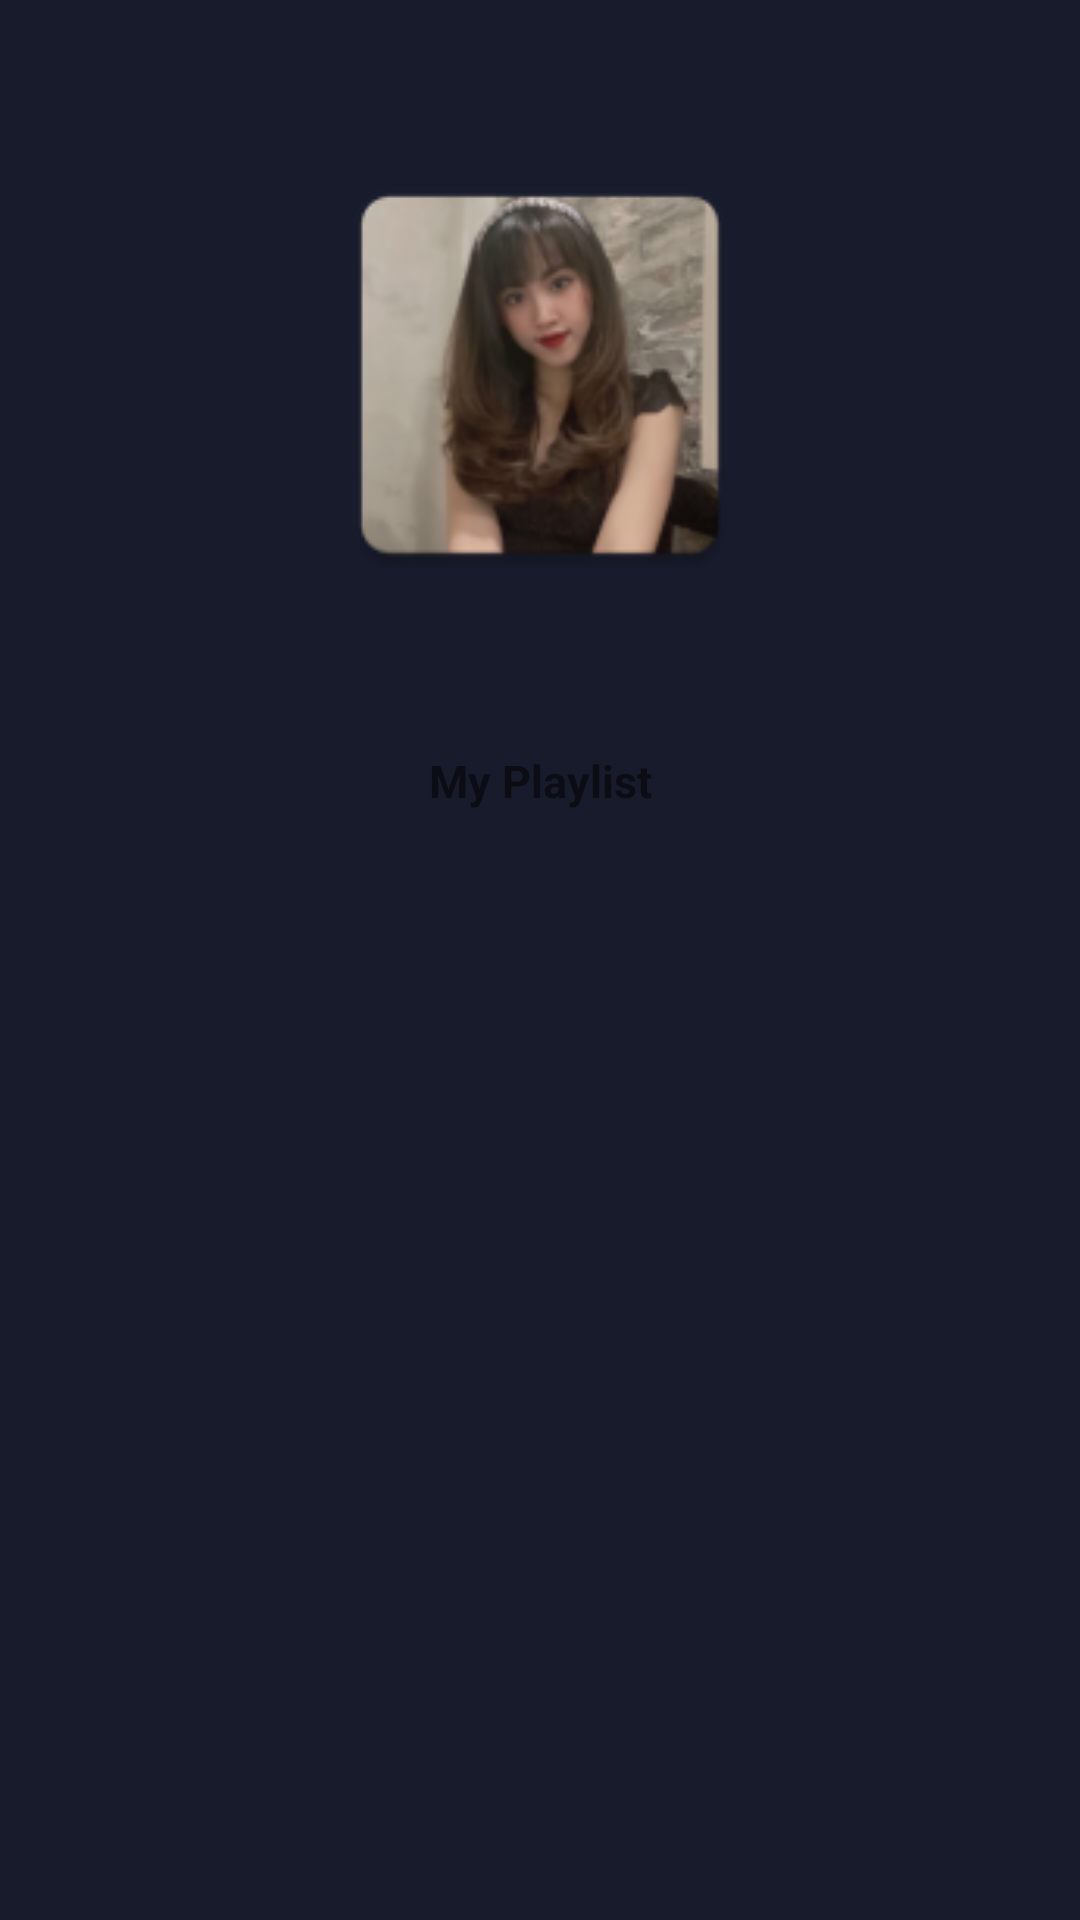

Layout XML and referenced resources for this Android screen:
<!-- AndroidManifest.xml: application theme Theme.MyMusicApplication -->
<!-- res/layout/fragment_play_list.xml -->
<?xml version="1.0" encoding="utf-8"?>
<androidx.constraintlayout.widget.ConstraintLayout xmlns:android="http://schemas.android.com/apk/res/android"
    xmlns:tools="http://schemas.android.com/tools"
    android:layout_width="match_parent"
    android:layout_height="match_parent"
    xmlns:app="http://schemas.android.com/apk/res-auto"
    tools:context=".PlayListFragment">
    <ImageView
        android:layout_width="150dp"
        android:layout_height="150dp"
        android:id="@+id/avatar_image_view"
        app:layout_constraintTop_toTopOf="parent"
        app:layout_constraintStart_toStartOf="parent"
        app:layout_constraintEnd_toEndOf="parent"
        android:layout_marginTop="50dp"
        app:srcCompat="@mipmap/avatar"/>

    <TextView
        android:id="@+id/text_view"
        android:layout_width="wrap_content"
        android:layout_height="wrap_content"
        android:text="@string/My_Playlist"
        android:textSize="15sp"
        android:textStyle="bold"
        android:layout_marginTop="50dp"
        app:layout_constraintStart_toStartOf="@id/avatar_image_view"
        app:layout_constraintEnd_toEndOf="@id/avatar_image_view"
        app:layout_constraintTop_toBottomOf="@id/avatar_image_view" />
    <androidx.recyclerview.widget.RecyclerView
        android:layout_width="wrap_content"
        android:layout_height="wrap_content"
        app:layout_constraintTop_toBottomOf="@id/text_view"
        app:layout_constraintStart_toStartOf="parent"
        app:layout_constraintEnd_toEndOf="parent"
        android:id="@+id/list_recycler_view"
        android:layout_marginTop="50dp"/>
</androidx.constraintlayout.widget.ConstraintLayout>
<!-- resources referenced by this layout -->
<resources>
  <!-- mipmap avatar: png bitmap (drawable, 4807 bytes) -->
  <string name="My_Playlist">My Playlist</string>
  <style name="Theme.MyMusicApplication" parent="Theme.MaterialComponents.DayNight.NoActionBar">
          
          <item name="colorPrimary">@color/purple_500</item>
          <item name="colorPrimaryVariant">@color/purple_700</item>
          <item name="colorOnPrimary">@color/white</item>
          
          <item name="colorSecondary">@color/teal_200</item>
          <item name="colorSecondaryVariant">@color/teal_700</item>
          <item name="colorOnSecondary">@color/black</item>
          
          <item name="android:statusBarColor" tools:targetApi="l">@color/back_ground</item>
          
          <item name="android:popupMenuStyle">@style/PopupMenu</item>
          <item name="android:windowBackground">@color/back_ground</item>
          <item name="android:itemTextAppearance">@style/itemTextStyle.AppTheme</item>
  
      </style>
  <color name="purple_500">#FF6200EE</color>
  <color name="purple_700">#FF3700B3</color>
  <color name="white">#FFFFFFFF</color>
  <color name="teal_200">#FF03DAC5</color>
  <color name="teal_700">#FF018786</color>
  <color name="black">#FF000000</color>
  <color name="back_ground">#181B2C</color>
  <style name="PopupMenu" parent="@android:style/Widget.PopupMenu">
          <item name="android:popupBackground">@color/h383B49</item>
          <item name="android:itemTextAppearance">@color/white</item>
      </style>
  <style name="itemTextStyle.AppTheme" parent="@android:style/TextAppearance.Widget.IconMenu.Item">
          <item name="android:textColor">@color/white</item>
          <item name="android:textSize">@dimen/_11ssp</item>
      </style>
  <color name="h383B49">#383B49</color>
</resources>
